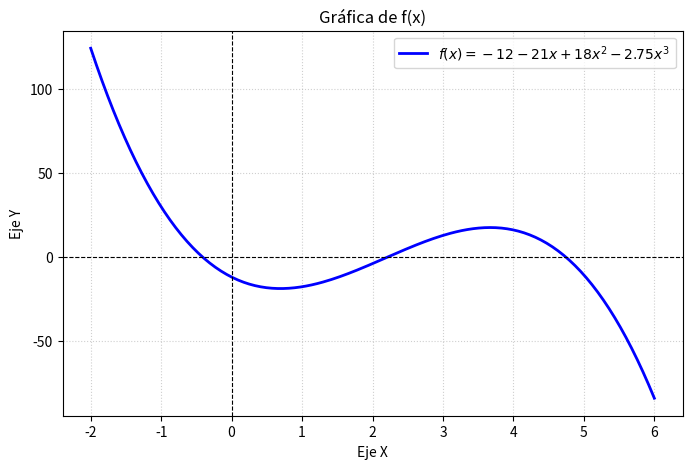

This figure's Python source: (Note: this script raises an exception after producing the figure.)
import matplotlib.pyplot as plt
import numpy as np
## definimos nuestra función a gráficar
def funcion(x):
    return -12 - 21 * x + 18 * (x**2) - 2.75 * (x**3)

# Generar la gráfica para identificar las raíces
x_valores = np.linspace(-2, 6, 200)
y_valores = funcion(x_valores)

plt.figure(figsize=(8, 5))
plt.plot(x_valores, y_valores, label=r"$f(x) = -12 - 21x + 18x^2 - 2.75x^3$", color="blue", lw=2)
plt.axhline(0, color="black", linewidth=0.8, linestyle="--")
plt.axvline(0, color="black", linewidth=0.8, linestyle="--")

plt.title("Gráfica de f(x)")
plt.xlabel("Eje X")
plt.ylabel("Eje Y")
plt.grid(True, linestyle=":", alpha=0.6)
plt.legend()
plt.show()

# Método de Falsa Posición para la raíz más pequeña
limite_inferior = float(input("Ingrese el límite inferior del intervalo (a): "))
limite_superior = float(input("Ingrese el límite superior del intervalo (b): "))

# error con 3 cifras significativas
error_objetivo_porcentual = 0.05

aproximacion_anterior = None
numero_iteracion = 1
 ## se aplica la condición si f(a)*f(b) < 0 entonces se ejecuta el código
if funcion(limite_inferior) * funcion(limite_superior) < 0:
    print("Condición f(a)*f(b) < 0 cumplida. Iniciando cálculo:\n")
    while True: ## aplicamos formula 
        punto_interseccion = limite_superior - (funcion(limite_superior) * (limite_inferior - limite_superior)) / (funcion(limite_inferior) - funcion(limite_superior))
        
        if aproximacion_anterior is not None: ##iteramos el error aproximado porcentual
            error_aproximado_porcentual = abs((punto_interseccion - aproximacion_anterior) / punto_interseccion) * 100
        else:
            error_aproximado_porcentual = float('inf') ##infinito positivo 
            ## un print con los detalles de la iteración 
        print(f"Iteración {numero_iteracion}: a = {limite_inferior}, b = {limite_superior}, c = {punto_interseccion}, f(c) = {funcion(punto_interseccion)}, Error = {error_aproximado_porcentual}%")
        ## si el error aproximado porcentual es menor al error objetivo entonces se rompe el ciclo
        if error_aproximado_porcentual < error_objetivo_porcentual:
            print(f"\nRaíz más pequeña encontrada: c = {punto_interseccion}")
            break
        # actualizamos los límites del intervalo según el signo de f(c)
        if funcion(limite_inferior) * funcion(punto_interseccion) < 0:
            limite_superior = punto_interseccion
        else:
            limite_inferior = punto_interseccion
            
        aproximacion_anterior = punto_interseccion
        numero_iteracion += 1
else:
    print("No hay cambio de signo en ese intervalo. Revisa la gráfica e intenta con otros valores para a y b.")
